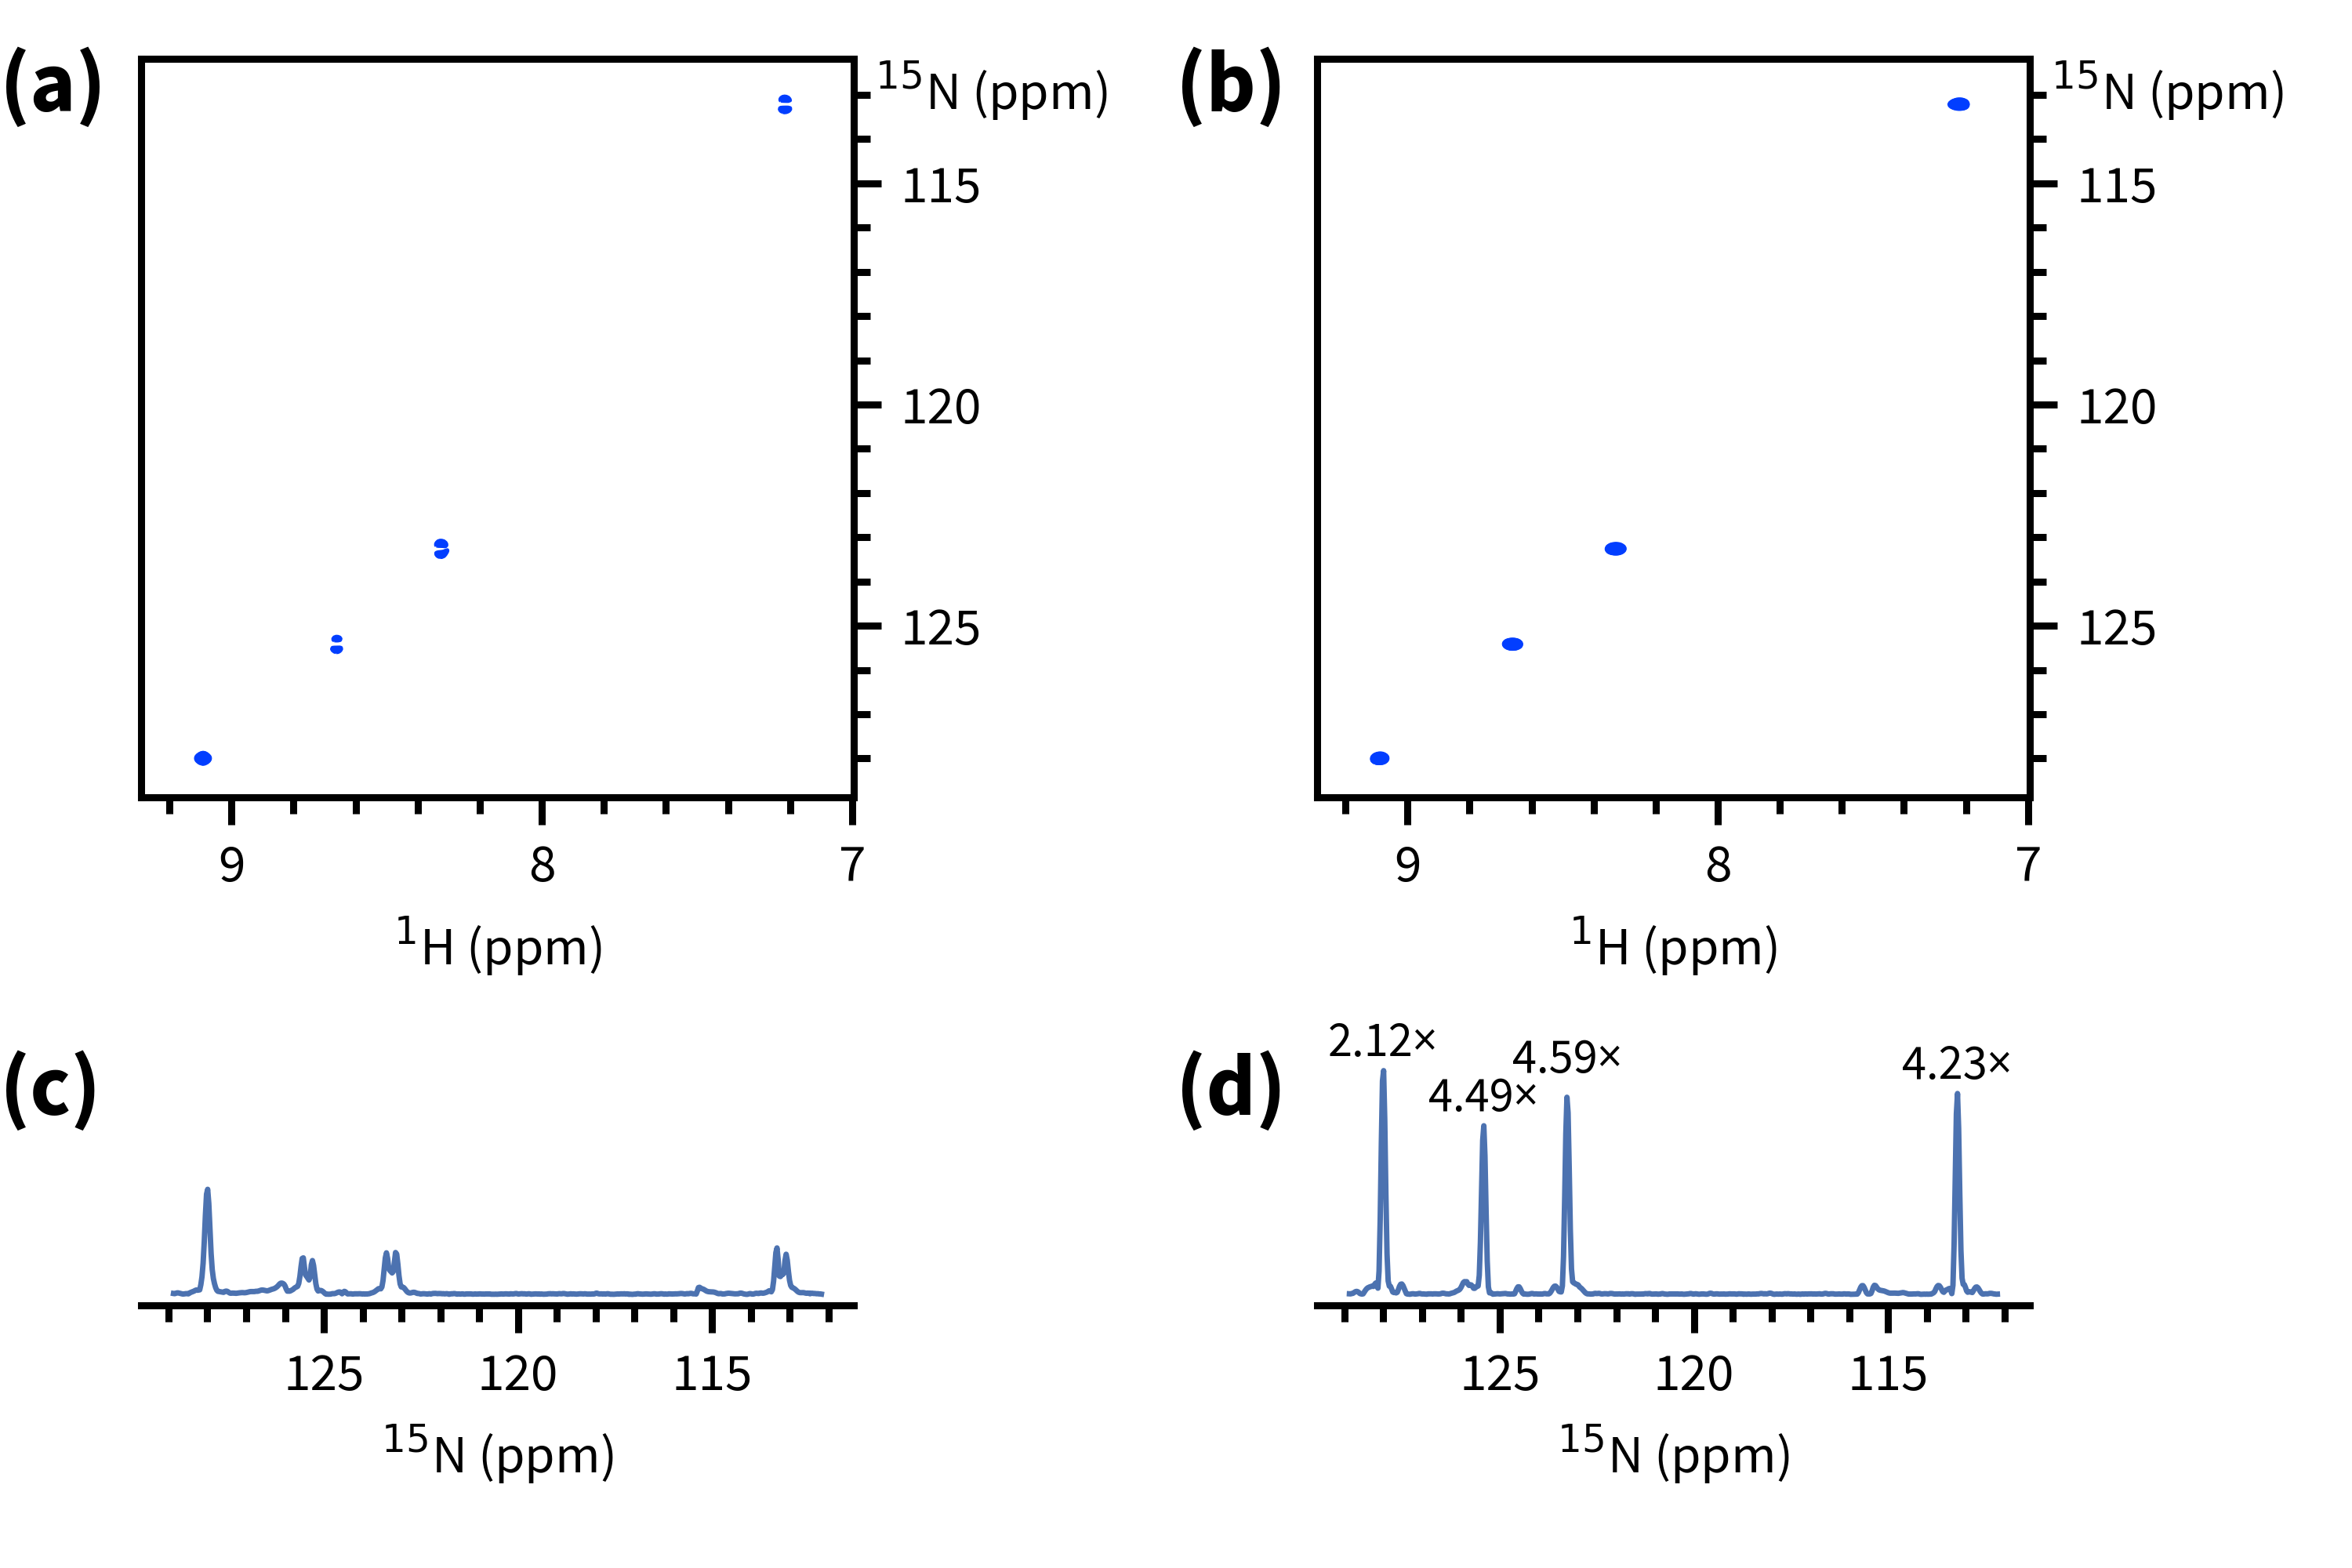

Write Python code to recreate this figure.
from itertools import product
from pathlib import Path
import numpy as np
import penguins as pg
import matplotlib.pyplot as plt
from penguins.private import nmrd

path = nmrd() / "201017-7g-n15-sehsqc-full"
plt.rcParams["font.family"] = "Source Sans Pro"

spv2 = pg.read(path, 42001)
m = pg.read(path, 12001)
f1_bounds = (112.2, 128.9)
f2_bounds = (7.0, 9.3)

fig, axs = pg.subplots(2, 2, figsize=(6, 4),
                       gridspec_kw={'height_ratios': [3, 1]})
# Plot 2Ds
m.stage(ax=axs[0][0], levels=(5e3, 1.2, 20),
        f1_bounds=f1_bounds, f2_bounds=f2_bounds)
spv2.stage(ax=axs[0][1], levels=(5e3, 1.2, 20),
           f1_bounds=f1_bounds, f2_bounds=f2_bounds)
for ax in axs[0]:
    pg.move_ylabel(ax, "topright")

# Plot projections
m.f1projp().stage(ax=axs[1][0], bounds=f1_bounds)
spv2.f1projp().stage(ax=axs[1][1], bounds=f1_bounds)
pg.mkplots()

# Calculate integrals and add text on Spv2 projection
shifts = (113.23, 123.27, 125.43, 128.02)
margin = 0.2
spv2_ints = np.array([spv2.f1projp().integrate(peak=shift,
                                               margin=margin,
                                               mode="max")
                      for shift in shifts])
m_ints = np.array([m.f1projp().integrate(peak=shift,
                                         margin=margin,
                                         mode="max")
                   for shift in shifts])
rel_ints = spv2_ints / m_ints
for shift, spv2_int, rel_int in zip(shifts, spv2_ints, rel_ints):
    voffset = 5e3 if shift == 123.27 else 3e3  # avoid collision
    axs[1][1].text(x=shift, y=spv2_int+voffset, s=f"{rel_int:.2f}×",
                   fontsize=9, horizontalalignment="center")

ymin, ymax = axs[1][1].get_ylim()
axs[1][0].set_ylim((ymin, ymax))

# Add labels
xs, ys = (0, 0.5), (0.97, 0.33)
yxs = product(ys, xs)
for yx, c in zip(yxs, "abcd"):
    fig.text(x=yx[1], y=yx[0], s=f"({c})", size=16, fontweight="bold",
             horizontalalignment="left", verticalalignment="top")
plt.subplots_adjust(left=0.06, wspace=0.65)
pg.cleanup_axes()

# pg.show()
for filetype in [".png", ".svg"]:
    pg.savefig(str(Path(__file__)).replace(".py", filetype), dpi=500)
